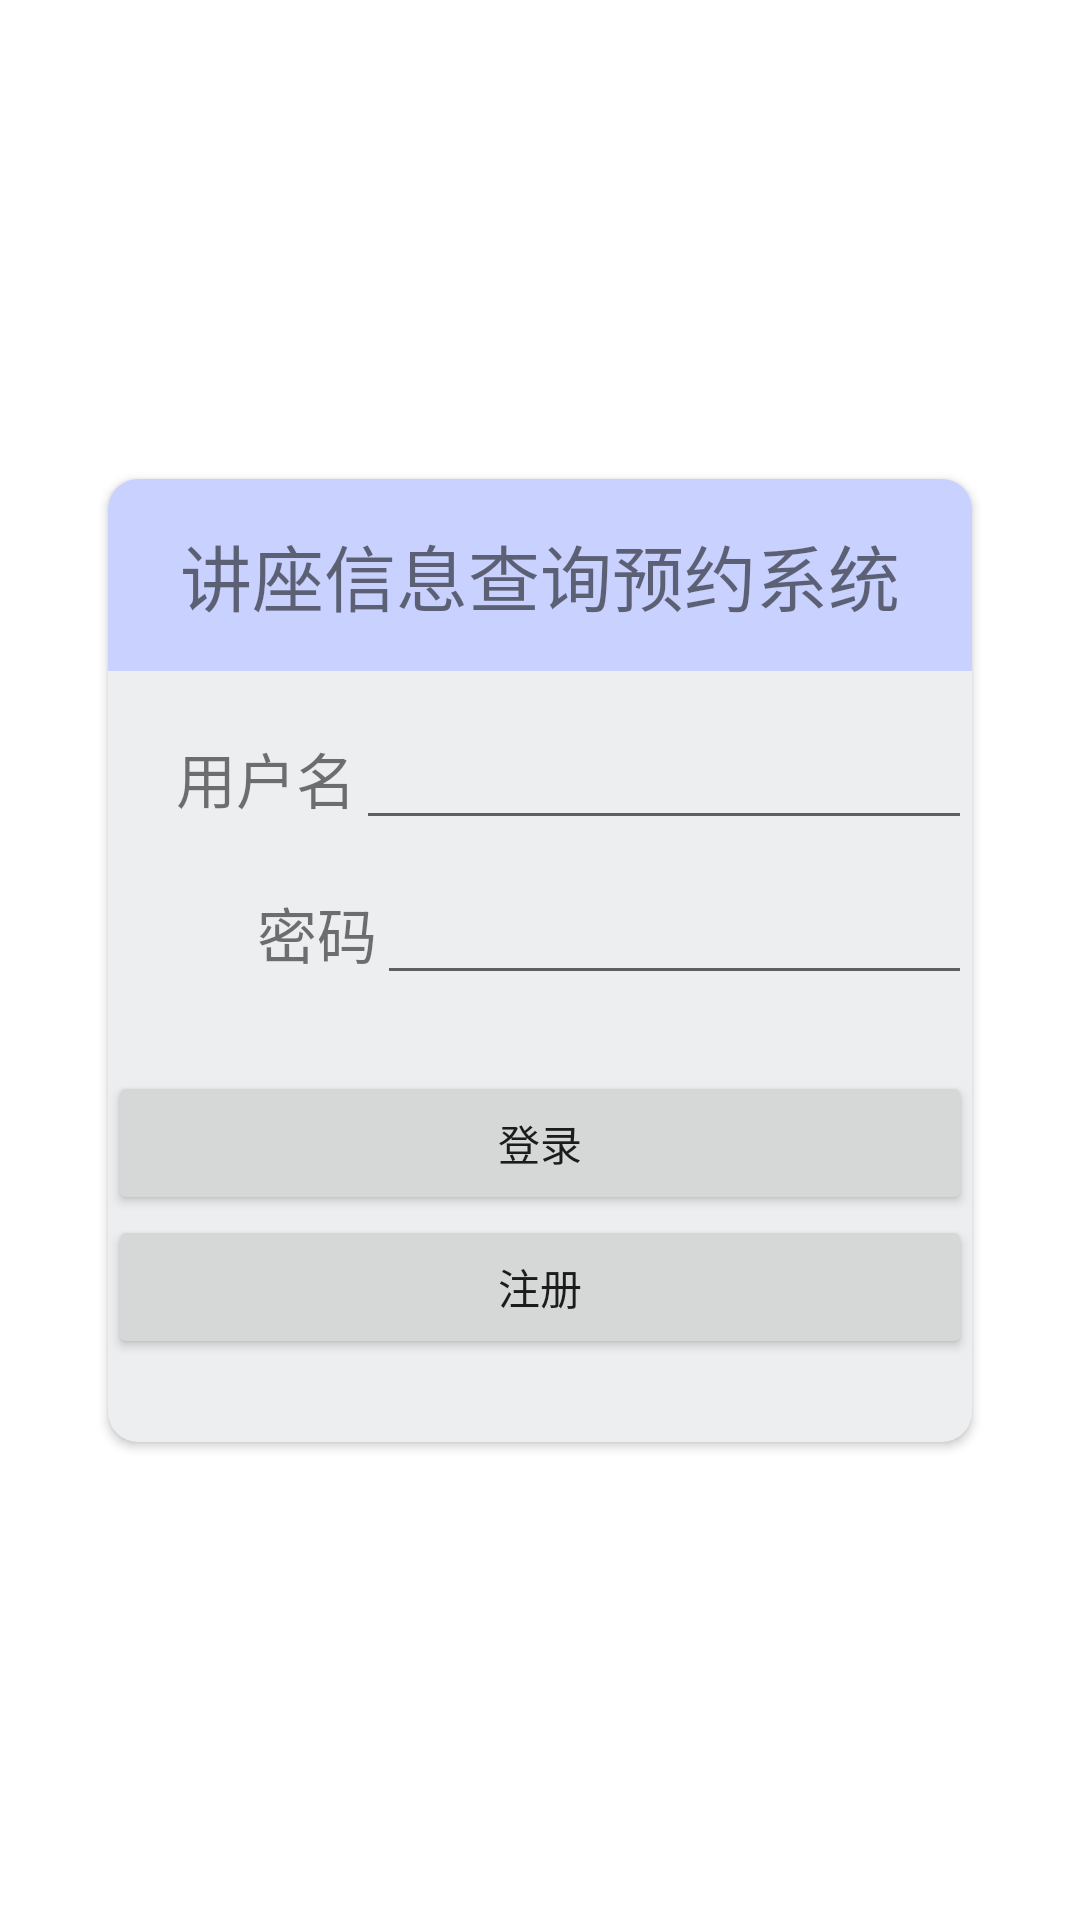

Layout XML and referenced resources for this Android screen:
<!-- AndroidManifest.xml: application theme Theme.LectureApplication -->
<!-- res/layout/activity_login.xml -->
<?xml version="1.0" encoding="utf-8"?>
<androidx.constraintlayout.widget.ConstraintLayout xmlns:android="http://schemas.android.com/apk/res/android"
    xmlns:app="http://schemas.android.com/apk/res-auto"
    xmlns:tools="http://schemas.android.com/tools"
    android:layout_width="match_parent"
    android:layout_height="match_parent"
    tools:context=".ui.login.LoginActivity">

    <androidx.cardview.widget.CardView
        android:layout_width="288dp"
        android:layout_height="321dp"
        android:background="#E3E6E8"
        app:cardBackgroundColor="#ECEEEF"
        app:cardCornerRadius="10dp"
        app:layout_constraintBottom_toBottomOf="parent"
        app:layout_constraintEnd_toEndOf="parent"
        app:layout_constraintStart_toStartOf="parent"
        app:layout_constraintTop_toTopOf="parent">

        <LinearLayout
            android:layout_width="match_parent"
            android:layout_height="wrap_content"
            android:background="#00F8FBFB"
            android:orientation="vertical"
            app:layout_constraintBottom_toBottomOf="parent"
            app:layout_constraintEnd_toEndOf="parent"
            app:layout_constraintStart_toStartOf="parent"
            app:layout_constraintTop_toTopOf="parent">

            <TextView
                android:layout_width="match_parent"
                android:layout_height="64dp"
                android:height="200px"
                android:background="#C9D1FF"
                android:gravity="center"
                android:text="讲座信息查询预约系统"
                android:textSize="24sp" />

            <LinearLayout
                android:layout_width="match_parent"
                android:layout_height="wrap_content"
                android:minHeight="200px"
                android:orientation="horizontal"
                android:paddingTop="15dp">

                <TextView
                    android:id="@+id/textView3"
                    android:layout_width="87dp"
                    android:layout_height="wrap_content"
                    android:layout_weight="1"
                    android:gravity="right"
                    android:text="用户名"
                    android:textSize="20sp" />

                <EditText
                    android:id="@+id/name"
                    android:layout_width="wrap_content"
                    android:layout_height="wrap_content"
                    android:layout_weight="1"
                    android:ems="10"
                    android:inputType="text" />

            </LinearLayout>

            <LinearLayout
                android:layout_width="match_parent"
                android:layout_height="wrap_content"
                android:minHeight="200px"
                android:orientation="horizontal">

                <TextView
                    android:id="@+id/textView2"
                    android:layout_width="124dp"
                    android:layout_height="wrap_content"
                    android:layout_weight="3"
                    android:gravity="right"
                    android:text="密码"
                    android:textSize="20sp" />

                <EditText
                    android:id="@+id/password"
                    android:layout_width="wrap_content"
                    android:layout_height="wrap_content"
                    android:layout_weight="1"
                    android:ems="10"
                    android:inputType="textPassword" />

            </LinearLayout>

            <Button
                android:id="@+id/buttonLogin"
                android:layout_width="match_parent"
                android:layout_height="wrap_content"
                android:text="登录" />

            <Button
                android:id="@+id/buttonRegister"
                android:layout_width="match_parent"
                android:layout_height="wrap_content"
                android:text="注册" />
        </LinearLayout>

    </androidx.cardview.widget.CardView>

</androidx.constraintlayout.widget.ConstraintLayout>
<!-- resources referenced by this layout -->
<resources>
  <style name="Theme.LectureApplication" parent="Theme.MaterialComponents.DayNight.DarkActionBar">
          
          <item name="colorPrimary">#3F51B5</item>
          <item name="colorPrimaryVariant">#B7F2FA</item>
          <item name="colorOnPrimary">@color/white</item>
          
          <item name="colorSecondary">#3F51B5</item>
          <item name="colorSecondaryVariant">@color/teal_700</item>
          <item name="colorOnSecondary">@color/black</item>
          
          <item name="android:statusBarColor">?attr/colorPrimaryVariant</item>
          
      </style>
  <!-- not gathered from this repository: default colours our renderer supplied (Android Studio template values) -->
  <color name="teal_700">#FF018786</color>
  <color name="black">#FF000000</color>
  <color name="white">#FFFFFFFF</color>
</resources>
